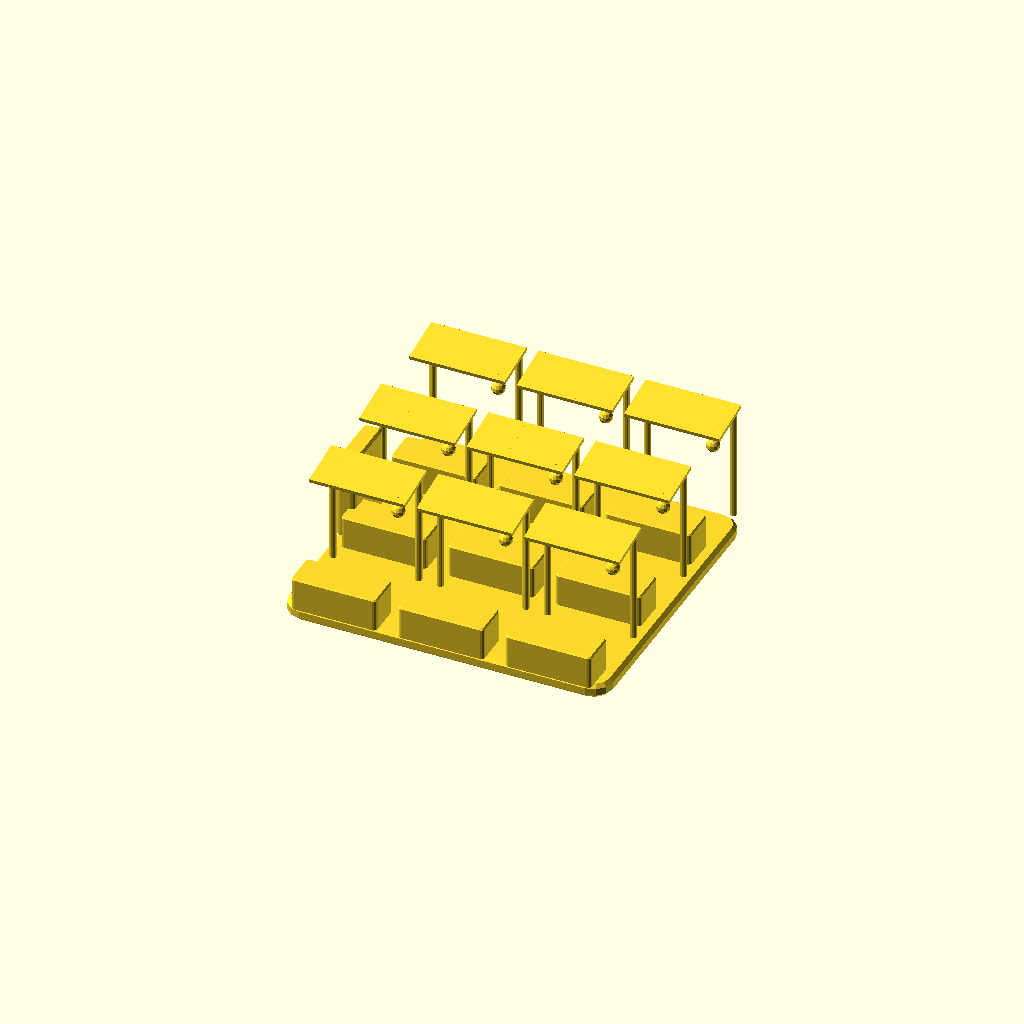
Cell 1: the model at its default parameters.
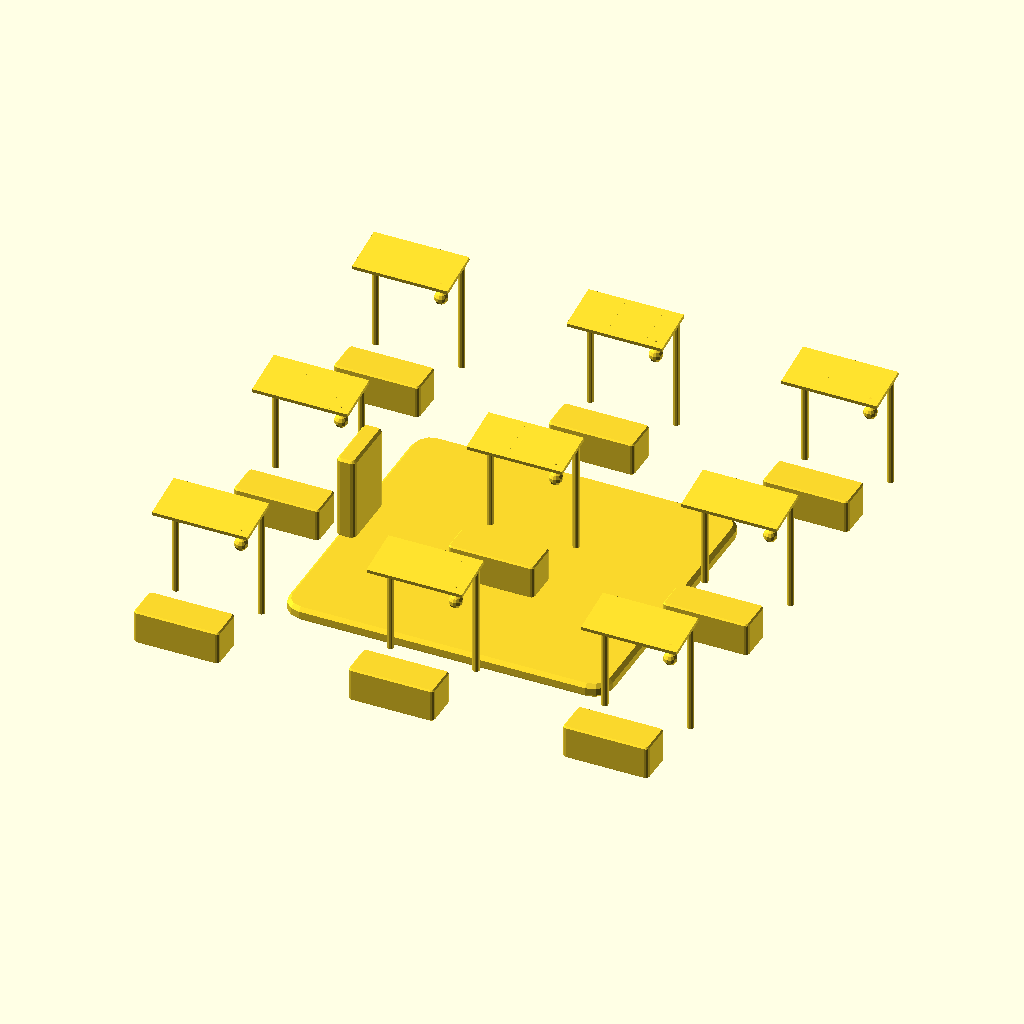
Cell 2: the same model with CELL = 90.
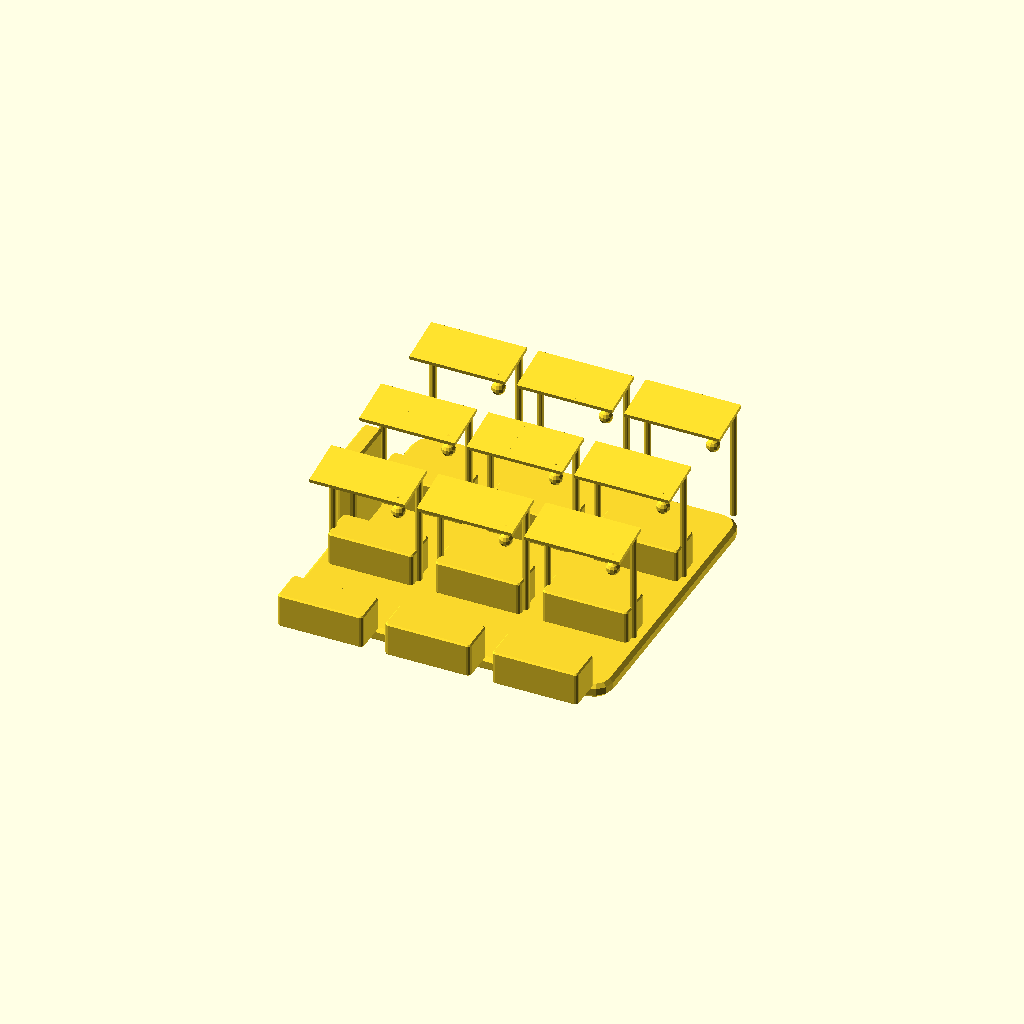
Cell 3: CTR_Y = -24 (everything else at default).
One fixed orthographic camera (rotation 55°, 0°, 25°; colour scheme Cornfield) for every cell.
Source of the model, models/fazenda_feira.scad:
// Kiuê — consumidor do tema fazenda: feira, v1.
// Cada worker é uma barraquinha na célula da grade do jogo (passo 45 mm, até 3 × 3): balcão de
// madeira na frente (a caixa pousa nele), toldo listrado atrás e acima do vendedor (o robô de
// chapéu, robo.scad, posto pelo jogo), dois postes e uma lanterna de estado. O toldo fica baixo e
// recuado para não esconder a fileira de trás na câmera do jogo.
// Escala: mm antes do NODE_SCALE 1,3; Z para cima; frente em −Y; entrada pela esquerda a 30 mm.
// Partes da peça: praca (cor do serviço), detalhe (furo da entrada, base do poste da entrada).
// Partes por célula (exporta = true, origem no centro da célula, no chão da praça): balcao,
// toldo_a (listras na cor do serviço), toldo_b (listras claras), poste (metal), luz (lanterna).

parte = "tudo";
exporta = false;
PARTES = ["praca", "detalhe"];
CELULA = ["balcao", "toldo_a", "toldo_b", "poste", "luz"];
$fn = 12;

W = 160; D = 150; PRACA_H = 6;
CELL = 45;
// a grade de 3 × 3 (para conferir o conjunto; o jogo põe só as células dos workers)
CELLS = [for (i = [-1 : 1], j = [-1 : 1]) [i * CELL, j * CELL]];
CTR = [36, 15, 14];              // balcão: largura, fundo, altura
CTR_Y = -12;
AWN = [40, 20]; AWN_Z = 46; AWN_Y = 12; AWN_TILT = 10;
PORT_Z = 30;

module rbox2(w, d, h, r, ch) {
    hull() for (sx = [-1, 1], sy = [-1, 1]) translate([sx * (w / 2 - r), sy * (d / 2 - r), 0]) {
        cylinder(r1 = r - ch, r2 = r, h = ch);
        translate([0, 0, ch]) cylinder(r = r, h = h - 2 * ch);
        translate([0, 0, h - ch]) cylinder(r1 = r, r2 = r - ch, h = ch);
    }
}

module praca() {
    rbox2(W - 24, D - 24, PRACA_H, 8, 1.5);
    // poste da entrada (onde o cano chega)
    translate([-(W - 24) / 2 + 4, 0, PRACA_H - 0.3]) rbox2(8, 26, PORT_Z + 12 - PRACA_H, 2, 1);
}
module detalhe() translate([-(W - 24) / 2 - 0.2, 0, PORT_Z]) rotate([0, 90, 0]) cylinder(r = 8, h = 2, center = true);

// célula (origem no centro, no chão da praça)
module balcao() translate([0, CTR_Y, -0.3]) rbox2(CTR[0], CTR[1], CTR[2] + 0.3, 1.5, 0.6);
module listras(par) translate([0, AWN_Y, AWN_Z]) rotate([AWN_TILT, 0, 0]) for (i = [0 : 4]) if ((i % 2 == 0) == par)
    translate([-AWN[0] / 2 + i * AWN[0] / 5, -AWN[1] / 2, 0]) cube([AWN[0] / 5 + (i < 4 ? 0.2 : 0), AWN[1], 1.6]);
module poste() for (s = [-1, 1]) translate([s * (AWN[0] / 2 - 2), AWN_Y + AWN[1] / 2 - 3, -0.3]) cylinder(r = 1.4, h = AWN_Z + 2.5);
module luz() translate([AWN[0] / 2 - 4, AWN_Y - AWN[1] / 2 + 3, AWN_Z - 6]) { sphere(r = 2.8, $fn = 12); translate([0, 0, 2]) cylinder(r = 0.5, h = 4.5, $fn = 6); }

module celula(n) {
    if (n == "balcao") balcao(); else if (n == "toldo_a") listras(true); else if (n == "toldo_b") listras(false);
    else if (n == "poste") poste(); else if (n == "luz") luz();
}
module peca(n) { if (n == "praca") praca(); else if (n == "detalhe") detalhe(); }

if (parte == "tudo") { union() { for (p = PARTES) peca(p); for (c = CELLS, n = CELULA) translate([c[0], c[1], PRACA_H]) celula(n); } }
else if (exporta && len([for (c = CELULA) if (c == parte) 1]) > 0) celula(parte);   // a praça sai normal
else peca(parte);
Customizer parameters (derived from the source; name, type, default, range or options):
parte: string, default "tudo"
exporta: bool, default false
CELL: number, default 45
CTR: vector, default [36, 15, 14]
CTR_Y: number, default -12
PORT_Z: number, default 30
